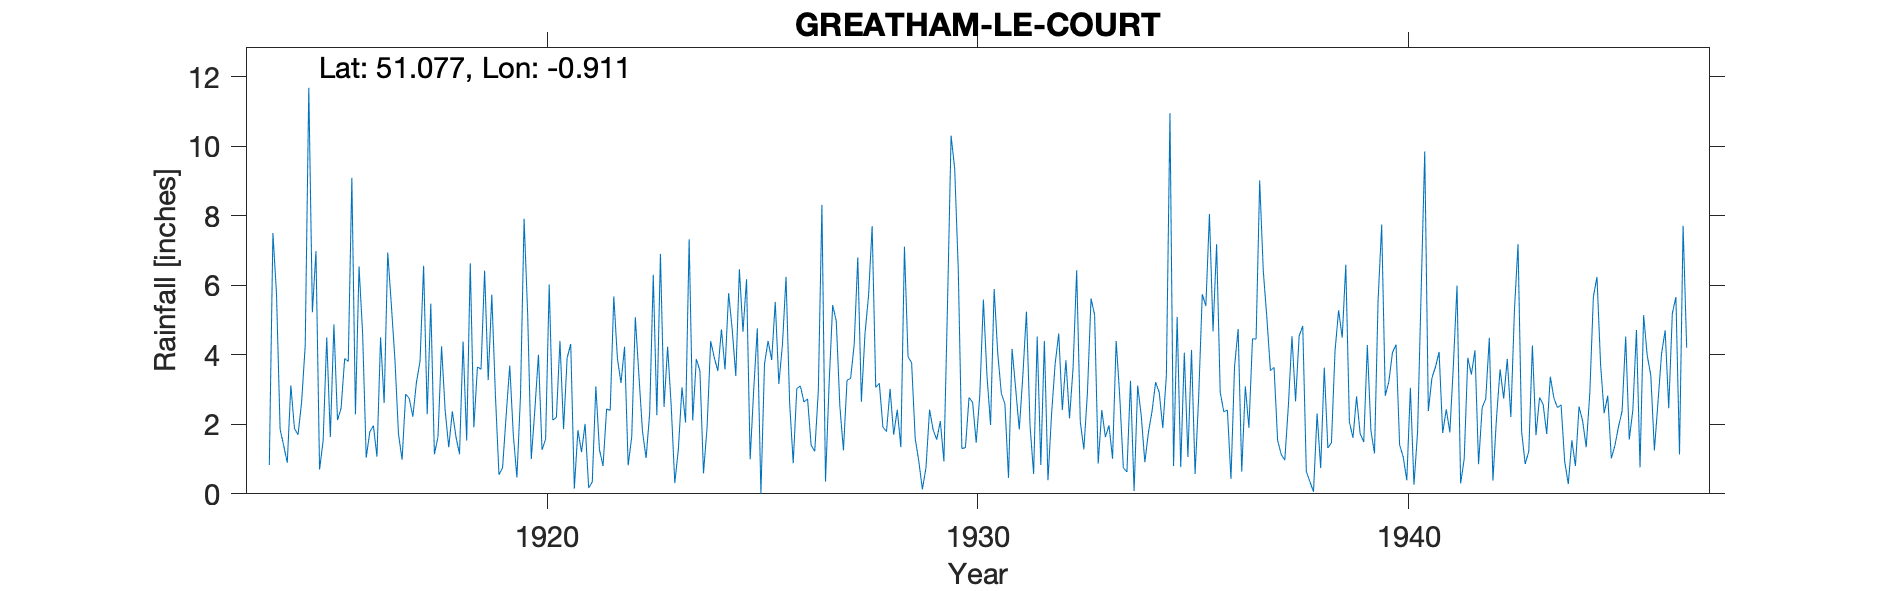

Values plotted in this chart, from the file beside it:
GREATHAM-LE-COURT, , , , , , , , , , , , , , , , , , , , , , , 
Grid ref, SU764314, Long, -0.9107, Lat, 51.08, Elevation, 350, ft, , , , , , , , , , , , , , , 
Station no, 738, , , , , , , , , , , , , , , , , , , , , , 
, 1910, 1911, 1912, 1913, 1914, 1915, 1916, 1917, 1918, 1919, 1920, 1921, 1922, 1923, 1924, 1925, 1926, 1927, 1928, 1929, 1930, 1931, 1932
January, , , , , 0.83, 5.22, 2.29, 1.72, 4.24, 6.42, 5.16, 4.31, 5.68, 2.26, 3.54, 4.66, 6.24, 3.15, 7.7, 1.59, 6.46, 2.89, 4.4
February, , , , , 7.5, 6.98, 6.54, 0.98, 2.4, 3.27, 1, 0.15, 3.9, 6.9, 0.59, 6.17, 2.63, 5.43, 3.06, 0.94, 1.3, 2.58, 0.39
March, , , , , 5.75, 0.7, 4.61, 2.87, 1.34, 5.73, 2.42, 1.83, 3.19, 2.5, 1.92, 0.99, 0.88, 4.97, 3.18, 0.13, 1.33, 0.46, 2.29
April, , , , , 1.86, 1.53, 1.04, 2.74, 2.37, 2.86, 4, 1.2, 4.23, 4.23, 4.39, 3.01, 3.03, 2.52, 1.92, 0.75, 2.77, 4.17, 3.74
May, , , , , 1.39, 4.5, 1.78, 2.22, 1.65, 0.55, 1.26, 2.01, 0.82, 2.53, 3.92, 4.76, 3.1, 1.25, 1.79, 2.42, 2.63, 3.02, 4.61
June, , , , , 0.89, 1.63, 1.96, 3.21, 1.14, 0.75, 1.58, 0.17, 1.64, 0.31, 3.53, 0, 2.64, 3.27, 3.02, 1.84, 1.47, 1.85, 2.41
July, , , , , 3.12, 4.87, 1.07, 3.81, 4.38, 2.25, 6.02, 0.34, 5.08, 1.29, 4.73, 3.74, 2.73, 3.32, 1.7, 1.56, 2.84, 3.4, 3.84
August, , , , , 1.88, 2.12, 4.5, 6.56, 1.53, 3.69, 2.12, 3.09, 3.4, 3.06, 3.58, 4.4, 1.4, 4.3, 2.42, 2.09, 5.59, 5.24, 2.17
September, , , , , 1.7, 2.46, 2.61, 2.29, 6.63, 1.69, 2.2, 1.27, 1.79, 2.05, 5.77, 3.85, 1.22, 6.8, 1.34, 0.93, 3.4, 1.97, 3.63
October, , , , , 2.64, 3.89, 6.94, 5.47, 1.91, 0.47, 4.4, 0.8, 1.03, 7.32, 4.73, 5.52, 2.96, 2.65, 7.11, 5.44, 1.98, 0.57, 6.43
November, , , , , 4.26, 3.81, 5.44, 1.14, 3.65, 2.83, 1.86, 2.44, 2.32, 2.11, 3.39, 3.16, 8.31, 4.6, 3.94, 10.3, 5.89, 4.52, 2.08
December, , , , , 11.68, 9.09, 3.87, 1.63, 3.58, 7.91, 3.91, 2.4, 6.3, 3.88, 6.46, 4.29, 0.35, 5.7, 3.77, 9.35, 4.04, 0.83, 1.28
Total, , , , , 43.5, 46.8, 42.65, 34.64, 34.82, 38.42, 35.93, 20.01, 39.38, 38.44, 46.55, 44.55, 35.49, 47.96, 40.95, 37.34, 39.7, 31.5, 37.27
1938 Not printed Too low, , , , , , , , , , , , , , , , , , , , , , , 
1939 Apr 12 Gauge moved 12 ft E, , , , , , , , , , , , , , , , , , , , , , , 
